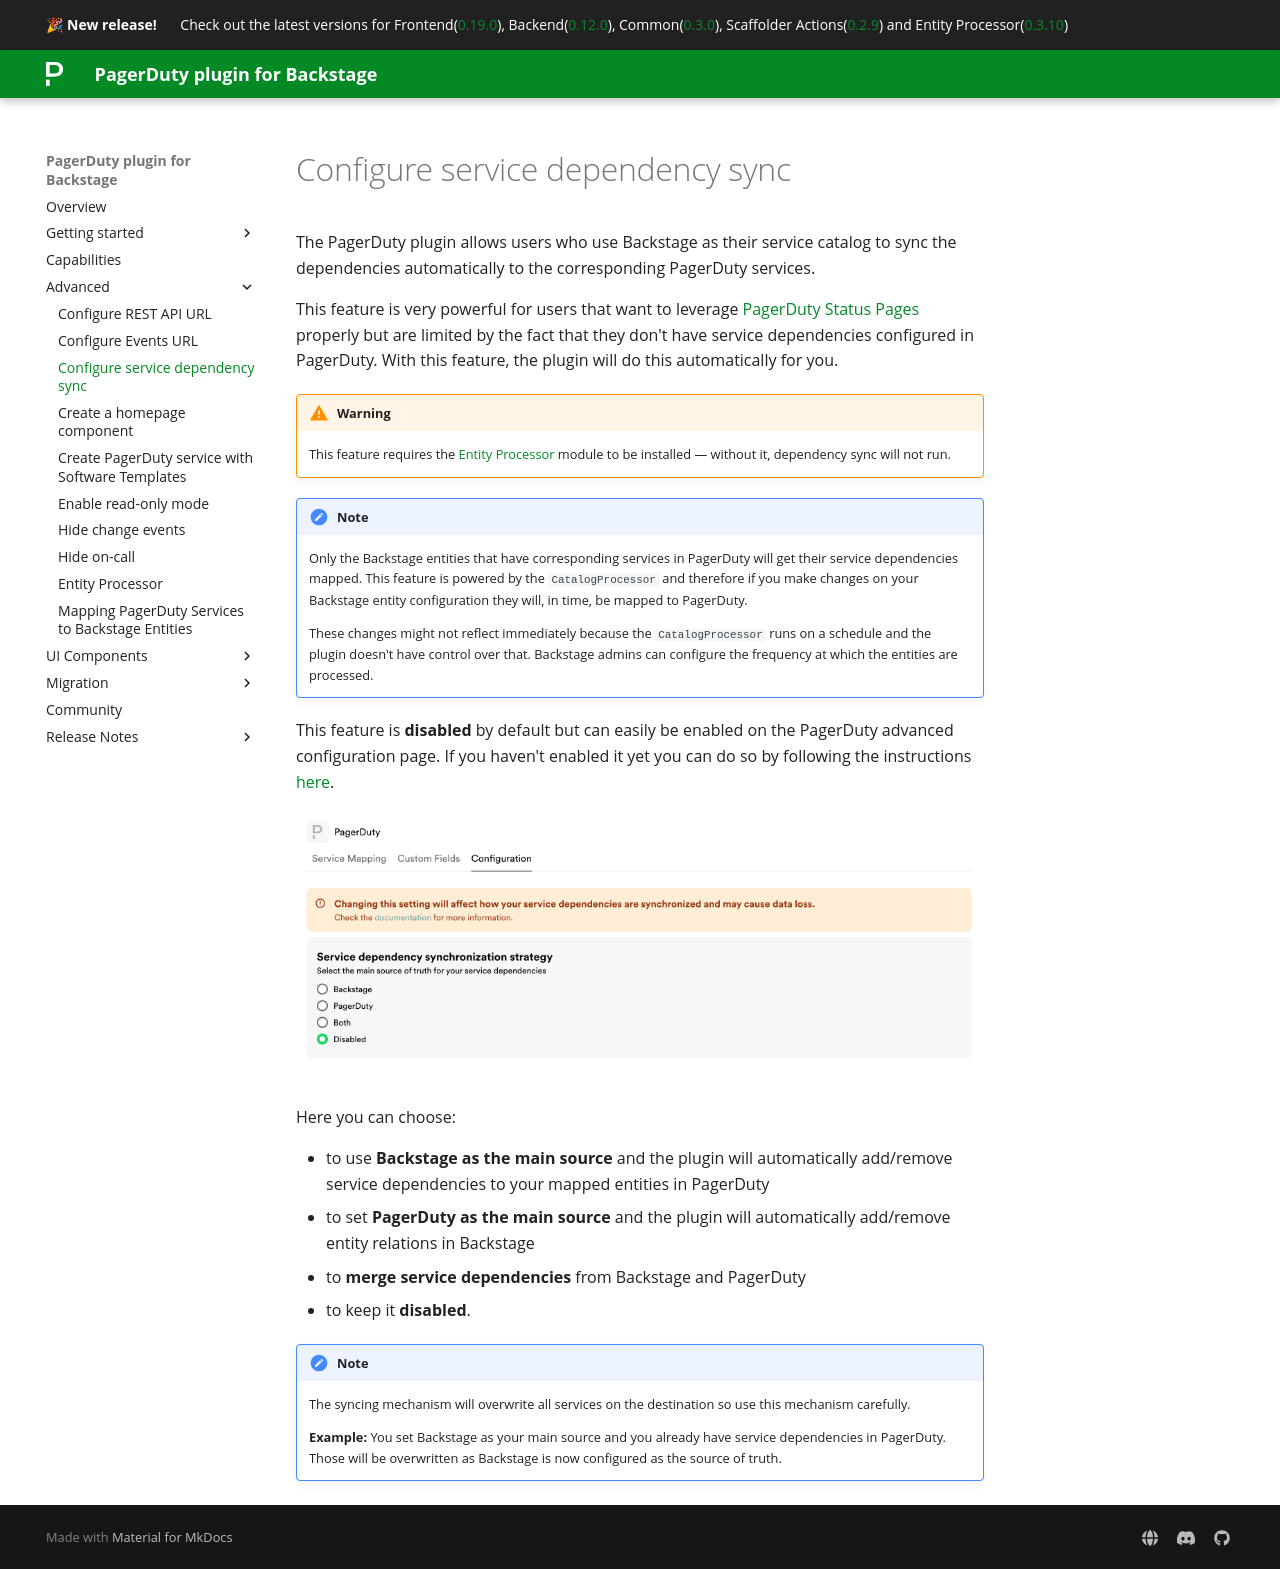

repository: PagerDuty/backstage-plugin-docs · page: advanced/configure-service-dependency-sync/index.html · generator: mkdocs

# Configure service dependency sync

The PagerDuty plugin allows users who use Backstage as their service catalog to sync the dependencies automatically to the corresponding PagerDuty services.

This feature is very powerful for users that want to leverage [PagerDuty Status Pages](https://www.pagerduty.com/platform/business-ops/status-pages/) properly but are limited by the fact that they don't have service dependencies configured in PagerDuty. With this feature, the plugin will do this automatically for you.

!!! warning
    This feature requires the [Entity Processor](entity-processor.md) module to be installed — without it, dependency sync will not run.

!!! note
    Only the Backstage entities that have corresponding services in PagerDuty will get their service dependencies mapped. This feature is powered by the `CatalogProcessor` and therefore if you make changes on your Backstage entity configuration they will, in time, be mapped to PagerDuty.

    These changes might not reflect immediately because the `CatalogProcessor` runs on a schedule and the plugin doesn't have control over that. Backstage admins can configure the frequency at which the entities are processed.

This feature is **disabled** by default but can easily be enabled on the PagerDuty advanced configuration page. If you haven't enabled it yet you can do so by following the instructions [here](/backstage-plugin-docs/advanced/service-entity-mapping/#adding-the-pagerdutypage-component).

![dependency-sync-strategy](../images/dependency-sync-strategy.png)

Here you can choose:

- to use **Backstage as the main source** and the plugin will automatically add/remove service dependencies to your mapped entities in PagerDuty
- to set **PagerDuty as the main source** and the plugin will automatically add/remove entity relations in Backstage
- to **merge service dependencies** from Backstage and PagerDuty
- to keep it **disabled**.

!!! note
    The syncing mechanism will overwrite all services on the destination so use this mechanism carefully.

    **Example:** You set Backstage as your main source and you already have service dependencies in PagerDuty. Those will be overwritten as Backstage is now configured as the source of truth.
